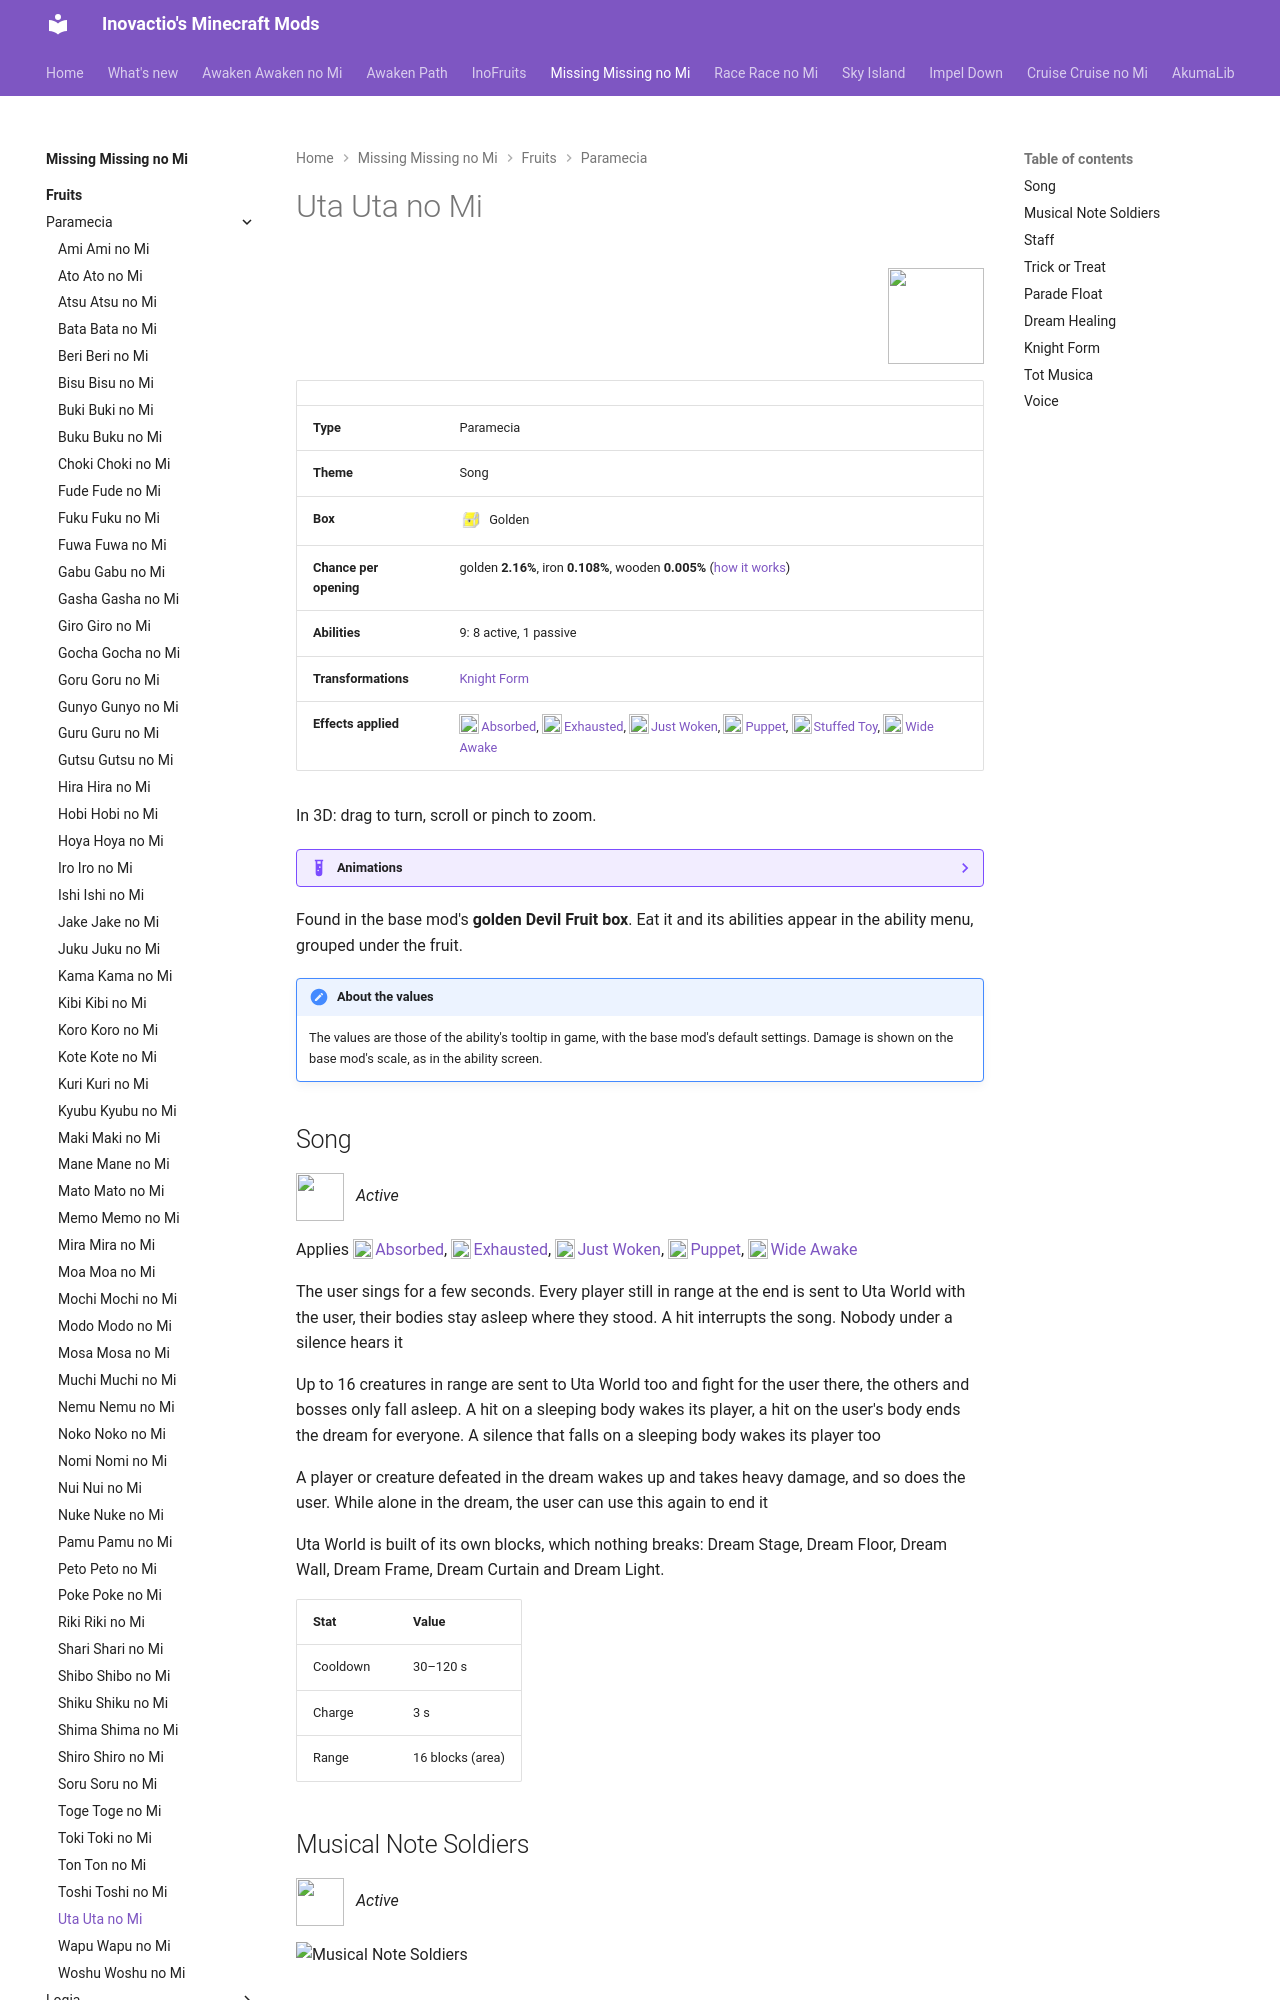

repository: Inovactio/inovactio.github.io · page: mods/missing-missing-no-mi/fruits/uta-uta-no-mi/index.html · generator: mkdocs

# Uta Uta no Mi

![](../fruit-icons/uta-uta-no-mi.png){ .mod-icon }

| | |
|---|---|
| **Type** | Paramecia |
| **Theme** | Song |
| **Box** | ![Golden box](../../../assets/mineminenomi/golden_box.png "Golden box: texture from Mine Mine no Mi"){ .box-icon } Golden |
| **Chance per opening** | golden **2.16%**, iron **0.108%**, wooden **0.005%** ([how it works](index.md#box-odds)) |
| **Abilities** | 9: 8 active, 1 passive |
| **Transformations** | [Knight Form](#knight-form) |
| **Effects applied** | ![](../effect-icons/absorbed.png){ .effect-mini }[Absorbed](../effects.md#effect-absorbed), ![](../effect-icons/exhausted.png){ .effect-mini }[Exhausted](../effects.md#effect-exhausted), ![](../effect-icons/just-woken.png){ .effect-mini }[Just Woken](../effects.md#effect-just-woken), ![](../effect-icons/puppet.png){ .effect-mini }[Puppet](../effects.md#effect-puppet), ![](../effect-icons/stuffed-toy.png){ .effect-mini }[Stuffed Toy](../effects.md#effect-stuffed-toy), ![](../effect-icons/wide-awake.png){ .effect-mini }[Wide Awake](../effects.md#effect-wide-awake) |

In 3D: drag to turn, scroll or pinch to zoom.

<div class="model-viewer" data-models="../../" data-ids="objects/note-soldiers objects/uta-staff forms/knight-form objects/tot-musica objects/parade-float"></div>

<!-- animations -->
??? example "Animations"

    Taken in game, at size 1.
